2-way image classification set "data" from GitHub (Kymer0615/GraffitiTagGeneration); label vocabulary: graffiti, text.

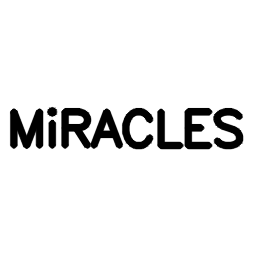
Label: text

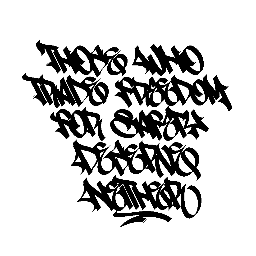
Label: graffiti

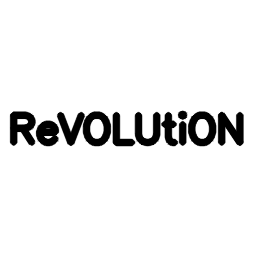
Label: text

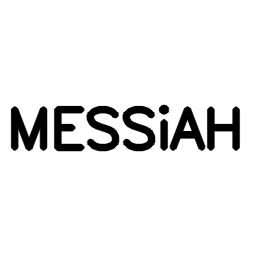
Label: text

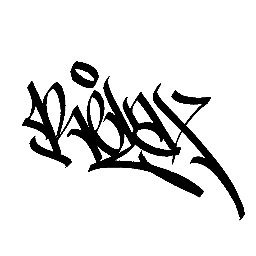
Label: graffiti

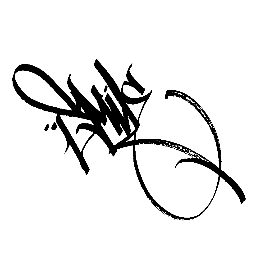
Label: graffiti
